Photos from the image-classification dataset "DataSplit" in the GitHub repository Zileyy/UAV-Spectrogram-Image-CNN-Detection. Its 3 classes are: corner reflector, Mavic 2 Pro, Phantom 4 Pro.

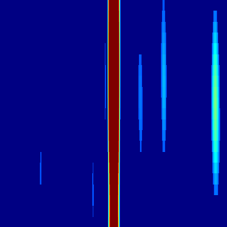
Label: Mavic 2 Pro

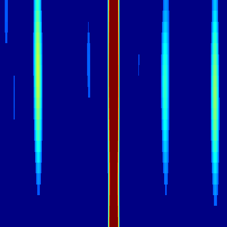
Label: Mavic 2 Pro

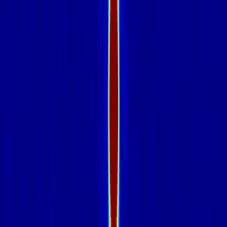
Label: corner reflector

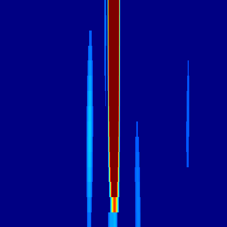
Label: Phantom 4 Pro

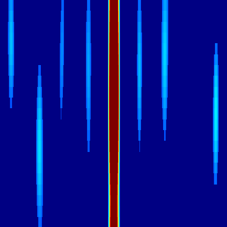
Label: Mavic 2 Pro

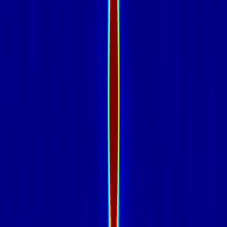
Label: corner reflector
